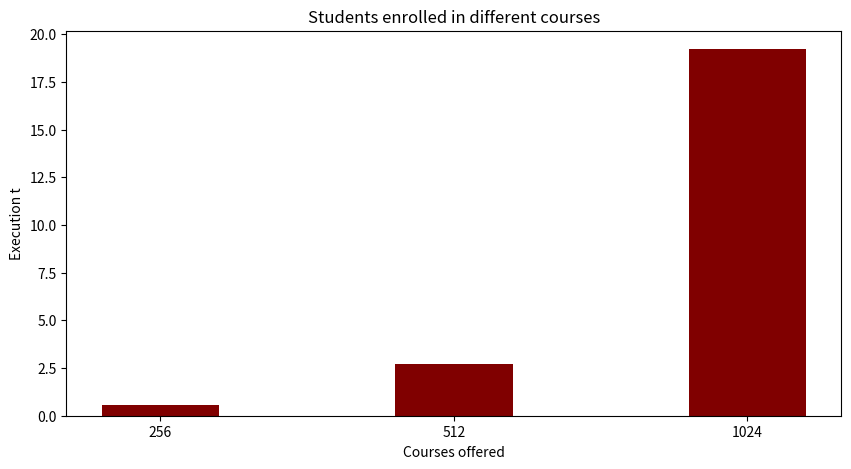

Here is the Python script that generated this plot:
import numpy as np
import matplotlib.pyplot as plt
 
  
# creating the dataset
data = {'256':0.55, '512':2.69, '1024':19.22}
courses = list(data.keys())
values = list(data.values())
  
fig = plt.figure(figsize = (10, 5))
 
# creating the bar plot
plt.bar(courses, values, color ='maroon',
        width = 0.4)
 
plt.xlabel("Courses offered")
plt.ylabel("Execution t")
plt.title("Students enrolled in different courses")
plt.show()